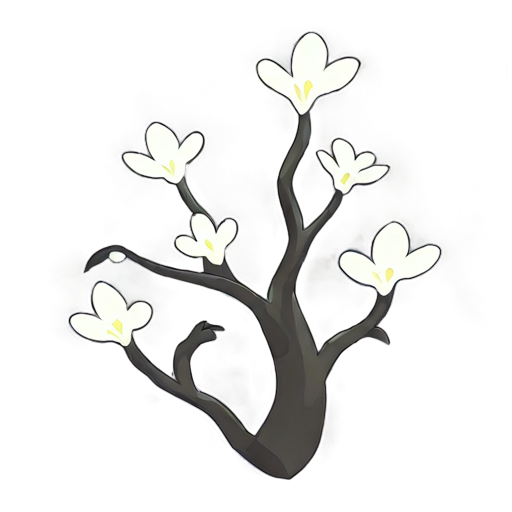
Generation parameters embedded in this image by AUTOMATIC1111 Stable Diffusion web UI or a fork of it (Forge, ...) (PNG 'parameters' text chunk):
simple background, white_black color, animated, no border, no outline, best quality, spring
Steps: 20, Sampler: DPM++ 2M SDE, Schedule type: Karras, CFG scale: 5, Seed: 1079436141, Size: 512x512, Model hash: 8a58d18e75, Model: gameIconInstitute_v4XL, layerdiffusion_enabled: True, layerdiffusion_method: (SDXL) Only Generate Transparent Image (Attention Injection), layerdiffusion_weight: 1, layerdiffusion_ending_step: 1, layerdiffusion_fg_image: False, layerdiffusion_bg_image: False, layerdiffusion_blend_image: False, layerdiffusion_resize_mode: Crop and Resize, layerdiffusion_fg_additional_prompt: , layerdiffusion_bg_additional_prompt: , layerdiffusion_blend_additional_prompt: , Version: f2.0.1v1.10.1-previous-556-gcc378589